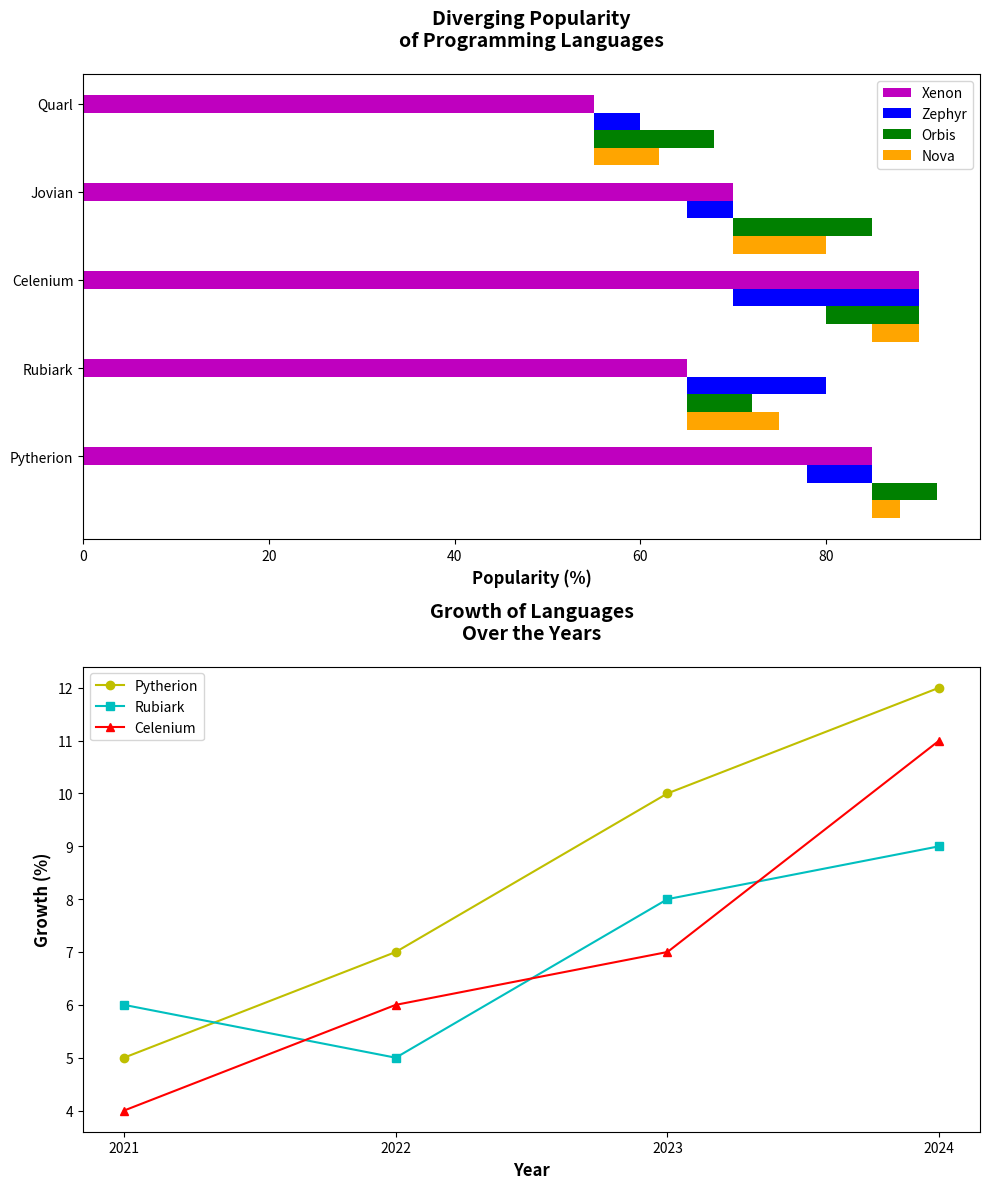

Write the Python code that produced this figure.
import matplotlib.pyplot as plt
import numpy as np

languages = ["Pytherion", "Rubiark", "Celenium", "Jovian", "Quarl"]
xenon_popularity = np.array([85, 65, 90, 70, 55])
zephyr_popularity = np.array([78, 80, 70, 65, 60])
orbis_popularity = np.array([92, 72, 80, 85, 68])
nova_popularity = np.array([88, 75, 85, 80, 62])  # New data series

zephyr_deviation = zephyr_popularity - xenon_popularity
orbis_deviation = orbis_popularity - xenon_popularity
nova_deviation = nova_popularity - xenon_popularity  # Deviation for new data series

bar_width = 0.2  # Adjusting to fit more bars
positions = np.arange(len(languages))

fig, (ax1, ax2) = plt.subplots(2, 1, figsize=(10, 12))

ax1.barh(positions, xenon_popularity, height=bar_width, color='m', label='Xenon')
ax1.barh(positions - bar_width, zephyr_deviation, left=xenon_popularity, height=bar_width, color='b', label='Zephyr')
ax1.barh(positions - 2*bar_width, orbis_deviation, left=xenon_popularity, height=bar_width, color='g', label='Orbis')
ax1.barh(positions - 3*bar_width, nova_deviation, left=xenon_popularity, height=bar_width, color='orange', label='Nova')  # New bar

ax1.set_yticks(positions)
ax1.set_yticklabels(languages)
ax1.set_xlabel('Popularity (%)', fontweight='bold', fontsize=12)
ax1.set_title('Diverging Popularity\nof Programming Languages', fontsize=14, fontweight='bold', pad=20)
ax1.legend()

years = ["2021", "2022", "2023", "2024"]
pytherion_growth = [5, 7, 10, 12]
rubiark_growth = [6, 5, 8, 9]
celenium_growth = [4, 6, 7, 11]  # New line data series

ax2.plot(years, pytherion_growth, marker='o', color='y', label='Pytherion')
ax2.plot(years, rubiark_growth, marker='s', color='c', label='Rubiark')
ax2.plot(years, celenium_growth, marker='^', color='r', label='Celenium')  # New series

ax2.set_xlabel('Year', fontweight='bold', fontsize=12)
ax2.set_ylabel('Growth (%)', fontweight='bold', fontsize=12)
ax2.set_title('Growth of Languages\nOver the Years', fontsize=14, fontweight='bold', pad=20)
ax2.legend()

plt.tight_layout()
plt.show()
